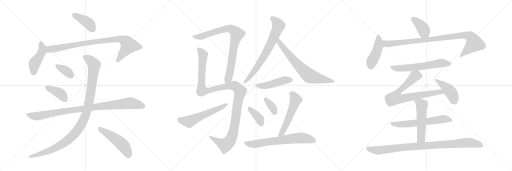
t = 0.00 s
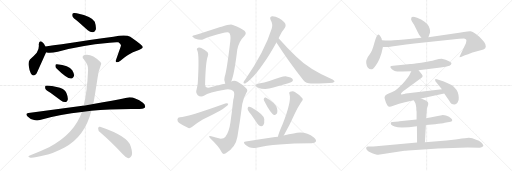
t = 4.13 s
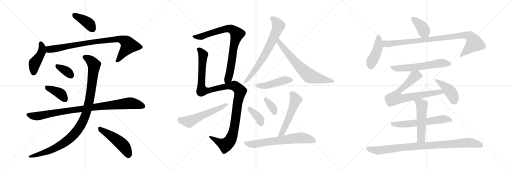
t = 8.26 s
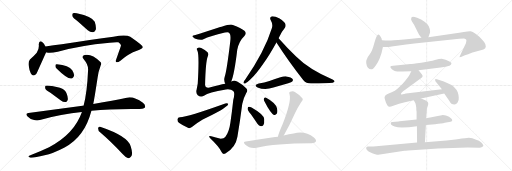
t = 12.39 s
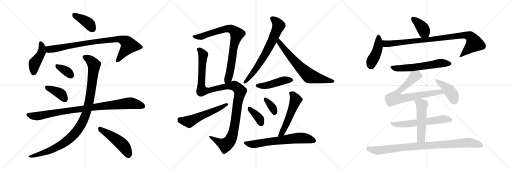
t = 16.52 s
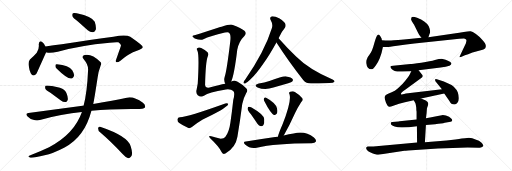
t = 20.65 s

The animated SVG that drew these frames (rendered in a browser with its animation timeline set to each time). Animation: 27 CSS @keyframes rules; one cycle of 20.65 s.

<svg version="1.1" viewBox="0 0 3072 1024" xmlns="http://www.w3.org/2000/svg">
  <g stroke="lightgray" stroke-dasharray="1,1" stroke-width="1" transform="scale(4, 4)">
    <line x1="0" y1="0" x2="256" y2="256"></line>
    <line x1="256" y1="0" x2="0" y2="256"></line>
    <line x1="128" y1="0" x2="128" y2="256"></line>
    <line x1="0" y1="128" x2="256" y2="128"></line>
    <line x1="256" y1="0" x2="512" y2="256"></line>
    <line x1="512" y1="0" x2="256" y2="256"></line>
    <line x1="384" y1="0" x2="384" y2="256"></line>
    <line x1="256" y1="128" x2="512" y2="128"></line>
    <line x1="512" y1="0" x2="768" y2="256"></line>
    <line x1="768" y1="0" x2="512" y2="256"></line>
    <line x1="640" y1="0" x2="640" y2="256"></line>
    <line x1="512" y1="128" x2="768" y2="128"></line>
  </g>
<g transform="scale(1, -1) translate(0, -850)">
   <style type="text/css">
    @keyframes keyframes0 {
      from {
       stroke: black;
       stroke-dashoffset: 399;
       stroke-width: 128;
       }
       56% {
       animation-timing-function: step-end;
       stroke: black;
       stroke-dashoffset: 0;
       stroke-width: 128;
       }
       to {
       stroke: black;
       stroke-width: 1024;
       }
       }
       #make-me-a-hanzi-animation-0 {
         animation: keyframes0 0.574707s both;
         animation-delay: 0.000000s;
         animation-timing-function: linear;
       }
    @keyframes keyframes1 {
      from {
       stroke: black;
       stroke-dashoffset: 447;
       stroke-width: 128;
       }
       59% {
       animation-timing-function: step-end;
       stroke: black;
       stroke-dashoffset: 0;
       stroke-width: 128;
       }
       to {
       stroke: black;
       stroke-width: 1024;
       }
       }
       #make-me-a-hanzi-animation-1 {
         animation: keyframes1 0.613770s both;
         animation-delay: 0.574707s;
         animation-timing-function: linear;
       }
    @keyframes keyframes2 {
      from {
       stroke: black;
       stroke-dashoffset: 887;
       stroke-width: 128;
       }
       74% {
       animation-timing-function: step-end;
       stroke: black;
       stroke-dashoffset: 0;
       stroke-width: 128;
       }
       to {
       stroke: black;
       stroke-width: 1024;
       }
       }
       #make-me-a-hanzi-animation-2 {
         animation: keyframes2 0.971842s both;
         animation-delay: 1.188477s;
         animation-timing-function: linear;
       }
    @keyframes keyframes3 {
      from {
       stroke: black;
       stroke-dashoffset: 354;
       stroke-width: 128;
       }
       54% {
       animation-timing-function: step-end;
       stroke: black;
       stroke-dashoffset: 0;
       stroke-width: 128;
       }
       to {
       stroke: black;
       stroke-width: 1024;
       }
       }
       #make-me-a-hanzi-animation-3 {
         animation: keyframes3 0.538086s both;
         animation-delay: 2.160319s;
         animation-timing-function: linear;
       }
    @keyframes keyframes4 {
      from {
       stroke: black;
       stroke-dashoffset: 396;
       stroke-width: 128;
       }
       56% {
       animation-timing-function: step-end;
       stroke: black;
       stroke-dashoffset: 0;
       stroke-width: 128;
       }
       to {
       stroke: black;
       stroke-width: 1024;
       }
       }
       #make-me-a-hanzi-animation-4 {
         animation: keyframes4 0.572266s both;
         animation-delay: 2.698405s;
         animation-timing-function: linear;
       }
    @keyframes keyframes5 {
      from {
       stroke: black;
       stroke-dashoffset: 956;
       stroke-width: 128;
       }
       76% {
       animation-timing-function: step-end;
       stroke: black;
       stroke-dashoffset: 0;
       stroke-width: 128;
       }
       to {
       stroke: black;
       stroke-width: 1024;
       }
       }
       #make-me-a-hanzi-animation-5 {
         animation: keyframes5 1.027995s both;
         animation-delay: 3.270671s;
         animation-timing-function: linear;
       }
    @keyframes keyframes6 {
      from {
       stroke: black;
       stroke-dashoffset: 1071;
       stroke-width: 128;
       }
       78% {
       animation-timing-function: step-end;
       stroke: black;
       stroke-dashoffset: 0;
       stroke-width: 128;
       }
       to {
       stroke: black;
       stroke-width: 1024;
       }
       }
       #make-me-a-hanzi-animation-6 {
         animation: keyframes6 1.121582s both;
         animation-delay: 4.298666s;
         animation-timing-function: linear;
       }
    @keyframes keyframes7 {
      from {
       stroke: black;
       stroke-dashoffset: 494;
       stroke-width: 128;
       }
       62% {
       animation-timing-function: step-end;
       stroke: black;
       stroke-dashoffset: 0;
       stroke-width: 128;
       }
       to {
       stroke: black;
       stroke-width: 1024;
       }
       }
       #make-me-a-hanzi-animation-7 {
         animation: keyframes7 0.652018s both;
         animation-delay: 5.420248s;
         animation-timing-function: linear;
       }
    @keyframes keyframes8 {
      from {
       stroke: black;
       stroke-dashoffset: 835;
       stroke-width: 128;
       }
       73% {
       animation-timing-function: step-end;
       stroke: black;
       stroke-dashoffset: 0;
       stroke-width: 128;
       }
       to {
       stroke: black;
       stroke-width: 1024;
       }
       }
       #make-me-a-hanzi-animation-8 {
         animation: keyframes8 0.929525s both;
         animation-delay: 6.072266s;
         animation-timing-function: linear;
       }
    @keyframes keyframes9 {
      from {
       stroke: black;
       stroke-dashoffset: 1204;
       stroke-width: 128;
       }
       80% {
       animation-timing-function: step-end;
       stroke: black;
       stroke-dashoffset: 0;
       stroke-width: 128;
       }
       to {
       stroke: black;
       stroke-width: 1024;
       }
       }
       #make-me-a-hanzi-animation-9 {
         animation: keyframes9 1.229818s both;
         animation-delay: 7.001791s;
         animation-timing-function: linear;
       }
    @keyframes keyframes10 {
      from {
       stroke: black;
       stroke-dashoffset: 565;
       stroke-width: 128;
       }
       65% {
       animation-timing-function: step-end;
       stroke: black;
       stroke-dashoffset: 0;
       stroke-width: 128;
       }
       to {
       stroke: black;
       stroke-width: 1024;
       }
       }
       #make-me-a-hanzi-animation-10 {
         animation: keyframes10 0.709798s both;
         animation-delay: 8.231609s;
         animation-timing-function: linear;
       }
    @keyframes keyframes11 {
      from {
       stroke: black;
       stroke-dashoffset: 710;
       stroke-width: 128;
       }
       70% {
       animation-timing-function: step-end;
       stroke: black;
       stroke-dashoffset: 0;
       stroke-width: 128;
       }
       to {
       stroke: black;
       stroke-width: 1024;
       }
       }
       #make-me-a-hanzi-animation-11 {
         animation: keyframes11 0.827799s both;
         animation-delay: 8.941407s;
         animation-timing-function: linear;
       }
    @keyframes keyframes12 {
      from {
       stroke: black;
       stroke-dashoffset: 692;
       stroke-width: 128;
       }
       69% {
       animation-timing-function: step-end;
       stroke: black;
       stroke-dashoffset: 0;
       stroke-width: 128;
       }
       to {
       stroke: black;
       stroke-width: 1024;
       }
       }
       #make-me-a-hanzi-animation-12 {
         animation: keyframes12 0.813151s both;
         animation-delay: 9.769206s;
         animation-timing-function: linear;
       }
    @keyframes keyframes13 {
      from {
       stroke: black;
       stroke-dashoffset: 459;
       stroke-width: 128;
       }
       60% {
       animation-timing-function: step-end;
       stroke: black;
       stroke-dashoffset: 0;
       stroke-width: 128;
       }
       to {
       stroke: black;
       stroke-width: 1024;
       }
       }
       #make-me-a-hanzi-animation-13 {
         animation: keyframes13 0.623535s both;
         animation-delay: 10.582357s;
         animation-timing-function: linear;
       }
    @keyframes keyframes14 {
      from {
       stroke: black;
       stroke-dashoffset: 376;
       stroke-width: 128;
       }
       55% {
       animation-timing-function: step-end;
       stroke: black;
       stroke-dashoffset: 0;
       stroke-width: 128;
       }
       to {
       stroke: black;
       stroke-width: 1024;
       }
       }
       #make-me-a-hanzi-animation-14 {
         animation: keyframes14 0.555990s both;
         animation-delay: 11.205892s;
         animation-timing-function: linear;
       }
    @keyframes keyframes15 {
      from {
       stroke: black;
       stroke-dashoffset: 351;
       stroke-width: 128;
       }
       53% {
       animation-timing-function: step-end;
       stroke: black;
       stroke-dashoffset: 0;
       stroke-width: 128;
       }
       to {
       stroke: black;
       stroke-width: 1024;
       }
       }
       #make-me-a-hanzi-animation-15 {
         animation: keyframes15 0.535645s both;
         animation-delay: 11.761882s;
         animation-timing-function: linear;
       }
    @keyframes keyframes16 {
      from {
       stroke: black;
       stroke-dashoffset: 551;
       stroke-width: 128;
       }
       64% {
       animation-timing-function: step-end;
       stroke: black;
       stroke-dashoffset: 0;
       stroke-width: 128;
       }
       to {
       stroke: black;
       stroke-width: 1024;
       }
       }
       #make-me-a-hanzi-animation-16 {
         animation: keyframes16 0.698405s both;
         animation-delay: 12.297527s;
         animation-timing-function: linear;
       }
    @keyframes keyframes17 {
      from {
       stroke: black;
       stroke-dashoffset: 672;
       stroke-width: 128;
       }
       69% {
       animation-timing-function: step-end;
       stroke: black;
       stroke-dashoffset: 0;
       stroke-width: 128;
       }
       to {
       stroke: black;
       stroke-width: 1024;
       }
       }
       #make-me-a-hanzi-animation-17 {
         animation: keyframes17 0.796875s both;
         animation-delay: 12.995932s;
         animation-timing-function: linear;
       }
    @keyframes keyframes18 {
      from {
       stroke: black;
       stroke-dashoffset: 392;
       stroke-width: 128;
       }
       56% {
       animation-timing-function: step-end;
       stroke: black;
       stroke-dashoffset: 0;
       stroke-width: 128;
       }
       to {
       stroke: black;
       stroke-width: 1024;
       }
       }
       #make-me-a-hanzi-animation-18 {
         animation: keyframes18 0.569010s both;
         animation-delay: 13.792807s;
         animation-timing-function: linear;
       }
    @keyframes keyframes19 {
      from {
       stroke: black;
       stroke-dashoffset: 444;
       stroke-width: 128;
       }
       59% {
       animation-timing-function: step-end;
       stroke: black;
       stroke-dashoffset: 0;
       stroke-width: 128;
       }
       to {
       stroke: black;
       stroke-width: 1024;
       }
       }
       #make-me-a-hanzi-animation-19 {
         animation: keyframes19 0.611328s both;
         animation-delay: 14.361817s;
         animation-timing-function: linear;
       }
    @keyframes keyframes20 {
      from {
       stroke: black;
       stroke-dashoffset: 952;
       stroke-width: 128;
       }
       76% {
       animation-timing-function: step-end;
       stroke: black;
       stroke-dashoffset: 0;
       stroke-width: 128;
       }
       to {
       stroke: black;
       stroke-width: 1024;
       }
       }
       #make-me-a-hanzi-animation-20 {
         animation: keyframes20 1.024740s both;
         animation-delay: 14.973145s;
         animation-timing-function: linear;
       }
    @keyframes keyframes21 {
      from {
       stroke: black;
       stroke-dashoffset: 610;
       stroke-width: 128;
       }
       67% {
       animation-timing-function: step-end;
       stroke: black;
       stroke-dashoffset: 0;
       stroke-width: 128;
       }
       to {
       stroke: black;
       stroke-width: 1024;
       }
       }
       #make-me-a-hanzi-animation-21 {
         animation: keyframes21 0.746419s both;
         animation-delay: 15.997885s;
         animation-timing-function: linear;
       }
    @keyframes keyframes22 {
      from {
       stroke: black;
       stroke-dashoffset: 755;
       stroke-width: 128;
       }
       71% {
       animation-timing-function: step-end;
       stroke: black;
       stroke-dashoffset: 0;
       stroke-width: 128;
       }
       to {
       stroke: black;
       stroke-width: 1024;
       }
       }
       #make-me-a-hanzi-animation-22 {
         animation: keyframes22 0.864421s both;
         animation-delay: 16.744304s;
         animation-timing-function: linear;
       }
    @keyframes keyframes23 {
      from {
       stroke: black;
       stroke-dashoffset: 426;
       stroke-width: 128;
       }
       58% {
       animation-timing-function: step-end;
       stroke: black;
       stroke-dashoffset: 0;
       stroke-width: 128;
       }
       to {
       stroke: black;
       stroke-width: 1024;
       }
       }
       #make-me-a-hanzi-animation-23 {
         animation: keyframes23 0.596680s both;
         animation-delay: 17.608725s;
         animation-timing-function: linear;
       }
    @keyframes keyframes24 {
      from {
       stroke: black;
       stroke-dashoffset: 610;
       stroke-width: 128;
       }
       67% {
       animation-timing-function: step-end;
       stroke: black;
       stroke-dashoffset: 0;
       stroke-width: 128;
       }
       to {
       stroke: black;
       stroke-width: 1024;
       }
       }
       #make-me-a-hanzi-animation-24 {
         animation: keyframes24 0.746419s both;
         animation-delay: 18.205405s;
         animation-timing-function: linear;
       }
    @keyframes keyframes25 {
      from {
       stroke: black;
       stroke-dashoffset: 528;
       stroke-width: 128;
       }
       63% {
       animation-timing-function: step-end;
       stroke: black;
       stroke-dashoffset: 0;
       stroke-width: 128;
       }
       to {
       stroke: black;
       stroke-width: 1024;
       }
       }
       #make-me-a-hanzi-animation-25 {
         animation: keyframes25 0.679688s both;
         animation-delay: 18.951824s;
         animation-timing-function: linear;
       }
    @keyframes keyframes26 {
      from {
       stroke: black;
       stroke-dashoffset: 946;
       stroke-width: 128;
       }
       75% {
       animation-timing-function: step-end;
       stroke: black;
       stroke-dashoffset: 0;
       stroke-width: 128;
       }
       to {
       stroke: black;
       stroke-width: 1024;
       }
       }
       #make-me-a-hanzi-animation-26 {
         animation: keyframes26 1.019857s both;
         animation-delay: 19.631512s;
         animation-timing-function: linear;
       }
</style>
<path d="M 467.5 722.0 L 526.5 670.0 Q 541.5 657.0 558.5 658.0 Q 568.5 659.0 574.5 673.0 Q 578.5 689.0 568.5 720.0 Q 556.5 751.0 460.5 772.0 Q 444.5 775.0 437.5 772.0 Q 431.5 768.0 434.5 754.0 Q 438.5 744.0 467.5 722.0 Z" fill="lightgray"></path> 
<path d="M 272.5 572.0 Q 263.5 590.0 254.5 597.0 Q 235.5 613.0 232.5 586.0 Q 236.5 559.0 220.5 534.0 Q 204.5 515.0 179.5 494.0 Q 169.5 482.0 171.5 461.0 Q 175.5 430.0 184.5 412.0 Q 199.5 384.0 220.5 412.0 Q 223.5 418.0 275.5 534.0 Q 276.5 535.0 277.5 538.0 C 283.5 551.0 283.5 551.0 272.5 572.0 Z" fill="lightgray"></path> 
<path d="M 277.5 538.0 Q 295.5 529.0 346.5 541.0 Q 476.5 578.0 658.5 595.0 Q 695.5 599.0 710.5 597.0 Q 728.5 584.0 725.5 576.0 Q 725.5 573.0 697.5 496.0 Q 691.5 481.0 698.5 478.0 Q 705.5 474.0 722.5 487.0 Q 774.5 530.0 821.5 546.0 Q 858.5 561.0 856.5 569.0 Q 855.5 579.0 781.5 630.0 Q 756.5 646.0 680.5 631.0 Q 551.5 615.0 370.5 585.0 Q 321.5 578.0 272.5 572.0 C 242.5 568.0 248.5 544.0 277.5 538.0 Z" fill="lightgray"></path> 
<path d="M 339.5 440.0 Q 400.5 379.0 427.5 380.0 Q 440.5 380.0 444.5 399.0 Q 444.5 412.0 433.5 430.0 Q 412.5 460.0 341.5 466.0 Q 331.5 467.0 332.5 456.0 Q 331.5 447.0 339.5 440.0 Z" fill="lightgray"></path> 
<path d="M 302.5 294.0 L 365.5 248.0 Q 378.5 238.0 393.5 239.0 Q 403.5 240.0 406.5 253.0 Q 409.5 266.0 398.5 293.0 Q 391.5 312.0 359.5 324.0 Q 283.5 342.0 273.5 336.0 Q 269.5 332.0 271.5 320.0 Q 275.5 310.0 302.5 294.0 Z" fill="lightgray"></path> 
<path d="M 548.5 186.0 Q 650.5 196.0 789.5 197.0 Q 861.5 194.0 869.5 206.0 Q 875.5 219.0 857.5 234.0 Q 800.5 276.0 760.5 265.0 Q 681.5 249.0 559.5 227.0 L 501.5 217.0 Q 498.5 218.0 495.5 217.0 L 170.5 173.0 Q 148.5 170.0 165.5 152.0 Q 180.5 137.0 199.5 132.0 Q 221.5 126.0 239.5 131.0 Q 368.5 168.0 491.5 179.0 L 548.5 186.0 Z" fill="lightgray"></path> 
<path d="M 491.5 179.0 Q 445.5 47.0 294.5 -32.0 Q 249.5 -53.0 189.5 -78.0 Q 176.5 -82.0 172.5 -85.0 Q 166.5 -91.0 182.5 -95.0 Q 200.5 -98.0 267.5 -81.0 Q 316.5 -71.0 387.5 -34.0 Q 508.5 30.0 548.5 186.0 L 559.5 227.0 Q 568.5 272.0 585.5 385.0 Q 589.5 419.0 604.5 459.0 Q 611.5 471.0 602.5 479.0 Q 550.5 531.0 507.5 521.0 Q 486.5 514.0 502.5 495.0 Q 530.5 462.0 528.5 431.0 Q 522.5 293.0 501.5 217.0 L 491.5 179.0 Z" fill="lightgray"></path> 
<path d="M 600.5 57.0 Q 661.5 5.0 735.5 -73.0 Q 753.5 -94.0 769.5 -98.0 Q 778.5 -99.0 786.5 -88.0 Q 799.5 -75.0 784.5 -28.0 Q 769.5 33.0 600.5 90.0 Q 590.5 94.0 588.5 82.0 Q 588.5 67.0 600.5 57.0 Z" fill="lightgray"></path> 
<path d="M 1387.5 362.5 Q 1405.5 402.5 1423.5 552.5 Q 1433.5 604.5 1466.5 635.5 Q 1482.5 651.5 1466.5 666.5 Q 1447.5 681.5 1397.5 701.5 Q 1382.5 708.5 1329.5 690.5 Q 1322.5 690.5 1238.5 661.5 Q 1198.5 648.5 1172.5 641.5 Q 1156.5 640.5 1154.5 634.5 Q 1151.5 630.5 1168.5 620.5 Q 1202.5 607.5 1220.5 615.5 Q 1259.5 633.5 1349.5 655.5 Q 1365.5 659.5 1371.5 656.5 Q 1387.5 649.5 1381.5 601.5 Q 1360.5 423.5 1347.5 387.5 Q 1341.5 369.5 1351.5 348.5 C 1360.5 319.5 1377.5 334.5 1387.5 362.5 Z" fill="lightgray"></path> 
<path d="M 1351.5 348.5 Q 1317.5 342.5 1257.5 325.5 Q 1232.5 321.5 1230.5 340.5 Q 1233.5 481.5 1246.5 512.5 Q 1252.5 527.5 1245.5 537.5 Q 1230.5 553.5 1207.5 563.5 Q 1191.5 569.5 1183.5 561.5 Q 1177.5 557.5 1184.5 546.5 Q 1196.5 521.5 1186.5 349.5 Q 1183.5 331.5 1179.5 313.5 Q 1172.5 294.5 1186.5 279.5 Q 1204.5 264.5 1226.5 277.5 Q 1247.5 298.5 1355.5 314.5 Q 1386.5 317.5 1399.5 305.5 Q 1411.5 295.5 1399.5 251.5 Q 1392.5 185.5 1382.5 116.5 Q 1375.5 62.5 1351.5 28.5 Q 1344.5 18.5 1324.5 18.5 Q 1294.5 27.5 1267.5 33.5 Q 1254.5 37.5 1254.5 31.5 Q 1254.5 27.5 1262.5 19.5 Q 1311.5 -26.5 1328.5 -59.5 Q 1335.5 -78.5 1352.5 -69.5 Q 1413.5 -36.5 1424.5 30.5 Q 1440.5 124.5 1453.5 226.5 Q 1460.5 263.5 1477.5 293.5 Q 1489.5 308.5 1478.5 320.5 Q 1462.5 339.5 1425.5 360.5 Q 1407.5 370.5 1387.5 362.5 L 1351.5 348.5 Z" fill="lightgray"></path> 
<path d="M 1079.5 147.5 Q 1066.5 146.5 1064.5 135.5 Q 1063.5 122.5 1073.5 114.5 Q 1095.5 98.5 1130.5 82.5 Q 1140.5 79.5 1151.5 88.5 Q 1182.5 113.5 1216.5 133.5 Q 1270.5 160.5 1322.5 188.5 Q 1341.5 198.5 1356.5 211.5 Q 1369.5 218.5 1369.5 228.5 Q 1363.5 234.5 1351.5 230.5 Q 1126.5 149.5 1079.5 147.5 Z" fill="lightgray"></path> 
<path d="M 1671.5 621.5 Q 1690.5 663.5 1709.5 684.5 Q 1716.5 694.5 1712.5 707.5 Q 1706.5 720.5 1677.5 739.5 Q 1650.5 754.5 1632.5 753.5 Q 1614.5 749.5 1624.5 729.5 Q 1639.5 704.5 1630.5 680.5 Q 1588.5 544.5 1471.5 374.5 Q 1462.5 364.5 1461.5 357.5 Q 1458.5 347.5 1471.5 350.5 Q 1481.5 353.5 1504.5 376.5 Q 1540.5 410.5 1581.5 471.5 Q 1618.5 523.5 1658.5 596.5 L 1671.5 621.5 Z" fill="lightgray"></path> 
<path d="M 1658.5 596.5 Q 1728.5 487.5 1820.5 369.5 Q 1836.5 350.5 1866.5 350.5 Q 1965.5 350.5 1996.5 354.5 Q 2006.5 357.5 2007.5 361.5 Q 2008.5 365.5 1995.5 373.5 Q 1854.5 433.5 1776.5 511.5 Q 1725.5 560.5 1671.5 621.5 C 1651.5 643.5 1642.5 621.5 1658.5 596.5 Z" fill="lightgray"></path> 
<path d="M 1552.5 349.5 Q 1518.5 339.5 1545.5 326.5 Q 1587.5 308.5 1640.5 325.5 Q 1683.5 338.5 1729.5 351.5 Q 1750.5 358.5 1753.5 361.5 Q 1760.5 368.5 1755.5 377.5 Q 1748.5 387.5 1718.5 392.5 Q 1697.5 395.5 1616.5 364.5 Q 1586.5 355.5 1552.5 349.5 Z" fill="lightgray"></path> 
<path d="M 1504.5 166.5 Q 1523.5 139.5 1544.5 108.5 Q 1553.5 95.5 1565.5 93.5 Q 1574.5 92.5 1580.5 101.5 Q 1587.5 111.5 1585.5 137.5 Q 1582.5 164.5 1509.5 206.5 Q 1497.5 212.5 1491.5 210.5 Q 1487.5 209.5 1485.5 198.5 Q 1486.5 188.5 1504.5 166.5 Z" fill="lightgray"></path> 
<path d="M 1585.5 244.5 Q 1624.5 168.5 1643.5 161.5 Q 1653.5 157.5 1662.5 171.5 Q 1666.5 181.5 1662.5 199.5 Q 1655.5 232.5 1594.5 265.5 Q 1587.5 268.5 1583.5 259.5 Q 1580.5 252.5 1585.5 244.5 Z" fill="lightgray"></path> 
<path d="M 1702.5 37.5 Q 1735.5 94.5 1770.5 172.5 Q 1783.5 202.5 1807.5 239.5 Q 1822.5 252.5 1812.5 262.5 Q 1802.5 278.5 1771.5 297.5 Q 1758.5 307.5 1740.5 300.5 Q 1730.5 296.5 1737.5 284.5 Q 1749.5 242.5 1695.5 105.5 Q 1670.5 48.5 1667.5 30.5 C 1660.5 1.5 1687.5 11.5 1702.5 37.5 Z" fill="lightgray"></path> 
<path d="M 1667.5 30.5 Q 1658.5 30.5 1650.5 28.5 Q 1571.5 16.5 1475.5 2.5 Q 1454.5 1.5 1470.5 -16.5 Q 1501.5 -44.5 1540.5 -35.5 Q 1649.5 -8.5 1870.5 -8.5 Q 1889.5 -7.5 1894.5 0.5 Q 1900.5 12.5 1883.5 26.5 Q 1828.5 68.5 1761.5 49.5 Q 1734.5 45.5 1702.5 37.5 L 1667.5 30.5 Z" fill="lightgray"></path> 
<path d="M 2570.5 628.0 L 2576.5 645.0 Q 2586.5 663.0 2572.5 694.0 Q 2567.5 706.0 2545.5 722.0 Q 2529.5 736.0 2502.5 745.0 Q 2475.5 754.0 2469.5 748.0 Q 2467.5 742.0 2466.5 735.0 Q 2466.5 728.0 2484.5 702.0 L 2507.5 656.0 Q 2511.5 645.0 2528.5 624.0 C 2547.5 601.0 2560.5 600.0 2570.5 628.0 Z" fill="lightgray"></path> 
<path d="M 2291.5 609.0 L 2289.5 620.0 Q 2277.5 644.0 2270.5 644.0 Q 2260.5 644.0 2246.5 595.0 Q 2233.5 545.0 2218.5 525.0 Q 2204.5 505.0 2203.5 502.0 Q 2202.5 498.0 2199.5 493.0 Q 2196.5 488.0 2197.5 472.0 Q 2199.5 455.0 2207.5 445.0 Q 2222.5 429.0 2238.5 439.0 Q 2244.5 443.0 2256.5 461.0 Q 2268.5 478.0 2278.5 502.0 Q 2289.5 526.0 2297.5 569.0 L 2291.5 609.0 Z" fill="lightgray"></path> 
<path d="M 2528.5 624.0 L 2469.5 618.0 Q 2368.5 609.0 2346.5 608.0 Q 2324.5 607.0 2291.5 609.0 C 2261.5 610.0 2267.5 569.0 2297.5 569.0 L 2322.5 569.0 Q 2325.5 568.0 2382.5 577.0 Q 2439.5 586.0 2486.5 590.0 L 2755.5 618.0 Q 2783.5 620.0 2789.5 619.0 Q 2795.5 618.0 2797.5 612.0 Q 2800.5 610.0 2795.5 592.0 L 2763.5 524.0 Q 2756.5 510.0 2757.5 508.0 Q 2759.5 506.0 2769.5 510.0 L 2789.5 519.0 Q 2832.5 536.0 2840.5 538.0 L 2895.5 552.0 Q 2903.5 554.0 2911.5 562.0 Q 2923.5 582.0 2894.5 611.0 Q 2876.5 632.0 2855.5 647.0 Q 2834.5 662.0 2823.5 664.0 Q 2812.5 665.0 2782.5 659.0 Q 2752.5 653.0 2734.5 651.0 L 2570.5 628.0 L 2528.5 624.0 Z" fill="lightgray"></path> 
<path d="M 2511.5 430.0 L 2643.5 446.0 Q 2677.5 451.0 2696.5 457.0 Q 2707.5 464.0 2708.5 469.0 Q 2710.5 473.0 2699.5 480.0 Q 2688.5 487.0 2673.5 492.0 L 2650.5 498.0 Q 2635.5 498.0 2609.5 491.0 Q 2584.5 483.0 2527.5 475.0 Q 2471.5 467.0 2462.5 467.0 L 2358.5 457.0 Q 2344.5 455.0 2342.5 452.0 Q 2340.5 447.0 2348.5 439.0 Q 2366.5 418.0 2413.5 422.0 L 2467.5 424.0 L 2511.5 430.0 Z" fill="lightgray"></path> 
<path d="M 2526.5 260.0 L 2665.5 290.0 C 2694.5 296.0 2681.5 320.0 2651.5 316.0 L 2435.5 290.0 L 2424.5 287.0 Q 2409.5 283.0 2406.5 286.0 Q 2400.5 293.0 2435.5 316.0 L 2529.5 384.0 Q 2541.5 394.0 2530.5 405.0 L 2511.5 430.0 C 2493.5 454.0 2480.5 451.0 2467.5 424.0 L 2457.5 403.0 Q 2451.5 391.0 2431.5 366.0 Q 2411.5 341.0 2397.5 330.0 Q 2373.5 308.0 2362.5 303.0 Q 2351.5 297.0 2335.5 291.0 Q 2320.5 285.0 2313.5 279.0 Q 2308.5 272.0 2307.5 267.0 Q 2306.5 261.0 2315.5 236.0 Q 2325.5 211.0 2336.5 210.0 Q 2341.5 209.0 2359.5 216.0 Q 2377.5 223.0 2394.5 228.0 L 2429.5 238.0 L 2482.5 249.0 L 2526.5 260.0 Z" fill="lightgray"></path> 
<path d="M 2665.5 290.0 L 2696.5 245.0 Q 2705.5 224.0 2726.5 224.0 Q 2737.5 225.0 2745.5 236.0 Q 2754.5 247.0 2752.5 266.0 Q 2751.5 284.0 2746.5 298.0 Q 2742.5 311.0 2722.5 331.0 Q 2702.5 350.0 2630.5 373.0 Q 2613.5 379.0 2611.5 375.0 Q 2609.5 370.0 2612.5 364.0 L 2651.5 316.0 L 2665.5 290.0 Z" fill="lightgray"></path> 
<path d="M 2555.5 101.0 L 2610.5 106.0 Q 2652.5 108.0 2668.5 114.0 L 2703.5 121.0 Q 2713.5 122.0 2713.5 129.0 Q 2713.5 136.0 2705.5 142.0 L 2694.5 151.0 Q 2671.5 162.0 2650.5 160.0 Q 2647.5 160.0 2626.5 155.0 L 2588.5 147.0 L 2555.5 142.0 L 2499.5 134.0 L 2397.5 123.0 Q 2397.5 122.0 2372.5 121.0 Q 2347.5 120.0 2345.5 116.0 Q 2343.5 110.0 2346.5 104.0 Q 2350.5 98.0 2367.5 92.0 Q 2384.5 86.0 2411.5 86.0 L 2453.5 88.0 L 2501.5 94.0 L 2555.5 101.0 Z" fill="lightgray"></path> 
<path d="M 2549.5 -2.0 L 2555.5 101.0 L 2555.5 142.0 L 2559.5 171.0 L 2561.5 199.0 Q 2561.5 202.0 2567.5 218.0 Q 2575.5 238.0 2554.5 248.0 L 2526.5 260.0 C 2498.5 272.0 2467.5 275.0 2482.5 249.0 L 2492.5 232.0 Q 2494.5 227.0 2497.5 206.0 Q 2497.5 188.0 2499.5 180.0 L 2499.5 134.0 L 2501.5 94.0 L 2502.5 -4.0 C 2502.5 -34.0 2547.5 -32.0 2549.5 -2.0 Z" fill="lightgray"></path> 
<path d="M 2269.5 -78.0 L 2426.5 -54.0 Q 2432.5 -53.0 2448.5 -52.0 L 2627.5 -40.0 L 2805.5 -34.0 Q 2862.5 -34.0 2873.5 -35.0 Q 2884.5 -36.0 2892.5 -31.0 Q 2900.5 -27.0 2900.5 -24.0 Q 2900.5 -22.0 2894.5 -11.0 Q 2891.5 -6.0 2873.5 6.0 Q 2852.5 15.0 2833.5 21.0 Q 2815.5 27.0 2789.5 21.0 Q 2779.5 21.0 2732.5 14.0 L 2679.5 8.0 L 2549.5 -2.0 L 2502.5 -4.0 L 2240.5 -28.0 L 2205.5 -28.0 Q 2197.5 -32.0 2196.5 -36.0 Q 2196.5 -40.0 2200.5 -47.0 Q 2208.5 -56.0 2220.5 -62.0 Q 2257.5 -78.0 2269.5 -78.0 Z" fill="lightgray"></path> 
      <clipPath id="make-me-a-hanzi-clip-0">
      <path d="M 467.5 722.0 L 526.5 670.0 Q 541.5 657.0 558.5 658.0 Q 568.5 659.0 574.5 673.0 Q 578.5 689.0 568.5 720.0 Q 556.5 751.0 460.5 772.0 Q 444.5 775.0 437.5 772.0 Q 431.5 768.0 434.5 754.0 Q 438.5 744.0 467.5 722.0 Z" fill="lightgray"></path>
      </clipPath>
      <path clip-path="url(#make-me-a-hanzi-clip-0)" d="M 443.5 764.0 L 532.5 711.0 L 554.5 678.0 " fill="none" id="make-me-a-hanzi-animation-0" stroke-dasharray="271 542" stroke-linecap="round"></path>

      <clipPath id="make-me-a-hanzi-clip-1">
      <path d="M 272.5 572.0 Q 263.5 590.0 254.5 597.0 Q 235.5 613.0 232.5 586.0 Q 236.5 559.0 220.5 534.0 Q 204.5 515.0 179.5 494.0 Q 169.5 482.0 171.5 461.0 Q 175.5 430.0 184.5 412.0 Q 199.5 384.0 220.5 412.0 Q 223.5 418.0 275.5 534.0 Q 276.5 535.0 277.5 538.0 C 283.5 551.0 283.5 551.0 272.5 572.0 Z" fill="lightgray"></path>
      </clipPath>
      <path clip-path="url(#make-me-a-hanzi-clip-1)" d="M 243.5 591.0 L 252.5 571.0 L 251.5 542.0 L 236.5 509.0 L 206.5 468.0 L 201.5 415.0 " fill="none" id="make-me-a-hanzi-animation-1" stroke-dasharray="319 638" stroke-linecap="round"></path>

      <clipPath id="make-me-a-hanzi-clip-2">
      <path d="M 277.5 538.0 Q 295.5 529.0 346.5 541.0 Q 476.5 578.0 658.5 595.0 Q 695.5 599.0 710.5 597.0 Q 728.5 584.0 725.5 576.0 Q 725.5 573.0 697.5 496.0 Q 691.5 481.0 698.5 478.0 Q 705.5 474.0 722.5 487.0 Q 774.5 530.0 821.5 546.0 Q 858.5 561.0 856.5 569.0 Q 855.5 579.0 781.5 630.0 Q 756.5 646.0 680.5 631.0 Q 551.5 615.0 370.5 585.0 Q 321.5 578.0 272.5 572.0 C 242.5 568.0 248.5 544.0 277.5 538.0 Z" fill="lightgray"></path>
      </clipPath>
      <path clip-path="url(#make-me-a-hanzi-clip-2)" d="M 280.5 567.0 L 303.5 554.0 L 484.5 589.0 L 712.5 618.0 L 752.5 603.0 L 767.5 589.0 L 771.5 574.0 L 703.5 485.0 " fill="none" id="make-me-a-hanzi-animation-2" stroke-dasharray="759 1518" stroke-linecap="round"></path>

      <clipPath id="make-me-a-hanzi-clip-3">
      <path d="M 339.5 440.0 Q 400.5 379.0 427.5 380.0 Q 440.5 380.0 444.5 399.0 Q 444.5 412.0 433.5 430.0 Q 412.5 460.0 341.5 466.0 Q 331.5 467.0 332.5 456.0 Q 331.5 447.0 339.5 440.0 Z" fill="lightgray"></path>
      </clipPath>
      <path clip-path="url(#make-me-a-hanzi-clip-3)" d="M 345.5 454.0 L 390.5 430.0 L 425.5 399.0 " fill="none" id="make-me-a-hanzi-animation-3" stroke-dasharray="226 452" stroke-linecap="round"></path>

      <clipPath id="make-me-a-hanzi-clip-4">
      <path d="M 302.5 294.0 L 365.5 248.0 Q 378.5 238.0 393.5 239.0 Q 403.5 240.0 406.5 253.0 Q 409.5 266.0 398.5 293.0 Q 391.5 312.0 359.5 324.0 Q 283.5 342.0 273.5 336.0 Q 269.5 332.0 271.5 320.0 Q 275.5 310.0 302.5 294.0 Z" fill="lightgray"></path>
      </clipPath>
      <path clip-path="url(#make-me-a-hanzi-clip-4)" d="M 277.5 331.0 L 354.5 294.0 L 391.5 254.0 " fill="none" id="make-me-a-hanzi-animation-4" stroke-dasharray="268 536" stroke-linecap="round"></path>

      <clipPath id="make-me-a-hanzi-clip-5">
      <path d="M 548.5 186.0 Q 650.5 196.0 789.5 197.0 Q 861.5 194.0 869.5 206.0 Q 875.5 219.0 857.5 234.0 Q 800.5 276.0 760.5 265.0 Q 681.5 249.0 559.5 227.0 L 501.5 217.0 Q 498.5 218.0 495.5 217.0 L 170.5 173.0 Q 148.5 170.0 165.5 152.0 Q 180.5 137.0 199.5 132.0 Q 221.5 126.0 239.5 131.0 Q 368.5 168.0 491.5 179.0 L 548.5 186.0 Z" fill="lightgray"></path>
      </clipPath>
      <path clip-path="url(#make-me-a-hanzi-clip-5)" d="M 168.5 162.0 L 221.5 154.0 L 428.5 191.0 L 772.5 232.0 L 860.5 213.0 " fill="none" id="make-me-a-hanzi-animation-5" stroke-dasharray="828 1656" stroke-linecap="round"></path>

      <clipPath id="make-me-a-hanzi-clip-6">
      <path d="M 491.5 179.0 Q 445.5 47.0 294.5 -32.0 Q 249.5 -53.0 189.5 -78.0 Q 176.5 -82.0 172.5 -85.0 Q 166.5 -91.0 182.5 -95.0 Q 200.5 -98.0 267.5 -81.0 Q 316.5 -71.0 387.5 -34.0 Q 508.5 30.0 548.5 186.0 L 559.5 227.0 Q 568.5 272.0 585.5 385.0 Q 589.5 419.0 604.5 459.0 Q 611.5 471.0 602.5 479.0 Q 550.5 531.0 507.5 521.0 Q 486.5 514.0 502.5 495.0 Q 530.5 462.0 528.5 431.0 Q 522.5 293.0 501.5 217.0 L 491.5 179.0 Z" fill="lightgray"></path>
      </clipPath>
      <path clip-path="url(#make-me-a-hanzi-clip-6)" d="M 509.5 507.0 L 550.5 481.0 L 559.5 470.0 L 563.5 446.0 L 534.5 236.0 L 511.5 153.0 L 492.5 112.0 L 434.5 34.0 L 368.5 -17.0 L 253.5 -70.0 L 178.5 -89.0 " fill="none" id="make-me-a-hanzi-animation-6" stroke-dasharray="943 1886" stroke-linecap="round"></path>

      <clipPath id="make-me-a-hanzi-clip-7">
      <path d="M 600.5 57.0 Q 661.5 5.0 735.5 -73.0 Q 753.5 -94.0 769.5 -98.0 Q 778.5 -99.0 786.5 -88.0 Q 799.5 -75.0 784.5 -28.0 Q 769.5 33.0 600.5 90.0 Q 590.5 94.0 588.5 82.0 Q 588.5 67.0 600.5 57.0 Z" fill="lightgray"></path>
      </clipPath>
      <path clip-path="url(#make-me-a-hanzi-clip-7)" d="M 600.5 77.0 L 726.5 -10.0 L 749.5 -35.0 L 770.5 -81.0 " fill="none" id="make-me-a-hanzi-animation-7" stroke-dasharray="366 732" stroke-linecap="round"></path>

      <clipPath id="make-me-a-hanzi-clip-8">
      <path d="M 1387.5 362.5 Q 1405.5 402.5 1423.5 552.5 Q 1433.5 604.5 1466.5 635.5 Q 1482.5 651.5 1466.5 666.5 Q 1447.5 681.5 1397.5 701.5 Q 1382.5 708.5 1329.5 690.5 Q 1322.5 690.5 1238.5 661.5 Q 1198.5 648.5 1172.5 641.5 Q 1156.5 640.5 1154.5 634.5 Q 1151.5 630.5 1168.5 620.5 Q 1202.5 607.5 1220.5 615.5 Q 1259.5 633.5 1349.5 655.5 Q 1365.5 659.5 1371.5 656.5 Q 1387.5 649.5 1381.5 601.5 Q 1360.5 423.5 1347.5 387.5 Q 1341.5 369.5 1351.5 348.5 C 1360.5 319.5 1377.5 334.5 1387.5 362.5 Z" fill="lightgray"></path>
      </clipPath>
      <path clip-path="url(#make-me-a-hanzi-clip-8)" d="M 1160.5 633.5 L 1210.5 632.5 L 1256.5 651.5 L 1362.5 679.5 L 1396.5 672.5 L 1421.5 646.5 L 1399.5 562.5 L 1377.5 408.5 L 1369.5 380.5 L 1354.5 357.5 " fill="none" id="make-me-a-hanzi-animation-8" stroke-dasharray="707 1414" stroke-linecap="round"></path>

      <clipPath id="make-me-a-hanzi-clip-9">
      <path d="M 1351.5 348.5 Q 1317.5 342.5 1257.5 325.5 Q 1232.5 321.5 1230.5 340.5 Q 1233.5 481.5 1246.5 512.5 Q 1252.5 527.5 1245.5 537.5 Q 1230.5 553.5 1207.5 563.5 Q 1191.5 569.5 1183.5 561.5 Q 1177.5 557.5 1184.5 546.5 Q 1196.5 521.5 1186.5 349.5 Q 1183.5 331.5 1179.5 313.5 Q 1172.5 294.5 1186.5 279.5 Q 1204.5 264.5 1226.5 277.5 Q 1247.5 298.5 1355.5 314.5 Q 1386.5 317.5 1399.5 305.5 Q 1411.5 295.5 1399.5 251.5 Q 1392.5 185.5 1382.5 116.5 Q 1375.5 62.5 1351.5 28.5 Q 1344.5 18.5 1324.5 18.5 Q 1294.5 27.5 1267.5 33.5 Q 1254.5 37.5 1254.5 31.5 Q 1254.5 27.5 1262.5 19.5 Q 1311.5 -26.5 1328.5 -59.5 Q 1335.5 -78.5 1352.5 -69.5 Q 1413.5 -36.5 1424.5 30.5 Q 1440.5 124.5 1453.5 226.5 Q 1460.5 263.5 1477.5 293.5 Q 1489.5 308.5 1478.5 320.5 Q 1462.5 339.5 1425.5 360.5 Q 1407.5 370.5 1387.5 362.5 L 1351.5 348.5 Z" fill="lightgray"></path>
      </clipPath>
      <path clip-path="url(#make-me-a-hanzi-clip-9)" d="M 1192.5 554.5 L 1214.5 531.5 L 1218.5 518.5 L 1207.5 361.5 L 1211.5 307.5 L 1250.5 308.5 L 1327.5 327.5 L 1400.5 337.5 L 1417.5 330.5 L 1441.5 304.5 L 1424.5 226.5 L 1408.5 100.5 L 1395.5 42.5 L 1380.5 7.5 L 1352.5 -19.5 L 1261.5 27.5 " fill="none" id="make-me-a-hanzi-animation-9" stroke-dasharray="1076 2152" stroke-linecap="round"></path>

      <clipPath id="make-me-a-hanzi-clip-10">
      <path d="M 1079.5 147.5 Q 1066.5 146.5 1064.5 135.5 Q 1063.5 122.5 1073.5 114.5 Q 1095.5 98.5 1130.5 82.5 Q 1140.5 79.5 1151.5 88.5 Q 1182.5 113.5 1216.5 133.5 Q 1270.5 160.5 1322.5 188.5 Q 1341.5 198.5 1356.5 211.5 Q 1369.5 218.5 1369.5 228.5 Q 1363.5 234.5 1351.5 230.5 Q 1126.5 149.5 1079.5 147.5 Z" fill="lightgray"></path>
      </clipPath>
      <path clip-path="url(#make-me-a-hanzi-clip-10)" d="M 1078.5 133.5 L 1133.5 121.5 L 1363.5 225.5 " fill="none" id="make-me-a-hanzi-animation-10" stroke-dasharray="437 874" stroke-linecap="round"></path>

      <clipPath id="make-me-a-hanzi-clip-11">
      <path d="M 1671.5 621.5 Q 1690.5 663.5 1709.5 684.5 Q 1716.5 694.5 1712.5 707.5 Q 1706.5 720.5 1677.5 739.5 Q 1650.5 754.5 1632.5 753.5 Q 1614.5 749.5 1624.5 729.5 Q 1639.5 704.5 1630.5 680.5 Q 1588.5 544.5 1471.5 374.5 Q 1462.5 364.5 1461.5 357.5 Q 1458.5 347.5 1471.5 350.5 Q 1481.5 353.5 1504.5 376.5 Q 1540.5 410.5 1581.5 471.5 Q 1618.5 523.5 1658.5 596.5 L 1671.5 621.5 Z" fill="lightgray"></path>
      </clipPath>
      <path clip-path="url(#make-me-a-hanzi-clip-11)" d="M 1634.5 739.5 L 1659.5 717.5 L 1671.5 697.5 L 1656.5 658.5 L 1582.5 510.5 L 1524.5 422.5 L 1469.5 358.5 " fill="none" id="make-me-a-hanzi-animation-11" stroke-dasharray="582 1164" stroke-linecap="round"></path>

      <clipPath id="make-me-a-hanzi-clip-12">
      <path d="M 1658.5 596.5 Q 1728.5 487.5 1820.5 369.5 Q 1836.5 350.5 1866.5 350.5 Q 1965.5 350.5 1996.5 354.5 Q 2006.5 357.5 2007.5 361.5 Q 2008.5 365.5 1995.5 373.5 Q 1854.5 433.5 1776.5 511.5 Q 1725.5 560.5 1671.5 621.5 C 1651.5 643.5 1642.5 621.5 1658.5 596.5 Z" fill="lightgray"></path>
      </clipPath>
      <path clip-path="url(#make-me-a-hanzi-clip-12)" d="M 1673.5 612.5 L 1673.5 597.5 L 1748.5 504.5 L 1854.5 396.5 L 2000.5 360.5 " fill="none" id="make-me-a-hanzi-animation-12" stroke-dasharray="564 1128" stroke-linecap="round"></path>

      <clipPath id="make-me-a-hanzi-clip-13">
      <path d="M 1552.5 349.5 Q 1518.5 339.5 1545.5 326.5 Q 1587.5 308.5 1640.5 325.5 Q 1683.5 338.5 1729.5 351.5 Q 1750.5 358.5 1753.5 361.5 Q 1760.5 368.5 1755.5 377.5 Q 1748.5 387.5 1718.5 392.5 Q 1697.5 395.5 1616.5 364.5 Q 1586.5 355.5 1552.5 349.5 Z" fill="lightgray"></path>
      </clipPath>
      <path clip-path="url(#make-me-a-hanzi-clip-13)" d="M 1546.5 338.5 L 1611.5 339.5 L 1700.5 367.5 L 1745.5 370.5 " fill="none" id="make-me-a-hanzi-animation-13" stroke-dasharray="331 662" stroke-linecap="round"></path>

      <clipPath id="make-me-a-hanzi-clip-14">
      <path d="M 1504.5 166.5 Q 1523.5 139.5 1544.5 108.5 Q 1553.5 95.5 1565.5 93.5 Q 1574.5 92.5 1580.5 101.5 Q 1587.5 111.5 1585.5 137.5 Q 1582.5 164.5 1509.5 206.5 Q 1497.5 212.5 1491.5 210.5 Q 1487.5 209.5 1485.5 198.5 Q 1486.5 188.5 1504.5 166.5 Z" fill="lightgray"></path>
      </clipPath>
      <path clip-path="url(#make-me-a-hanzi-clip-14)" d="M 1495.5 201.5 L 1559.5 134.5 L 1566.5 108.5 " fill="none" id="make-me-a-hanzi-animation-14" stroke-dasharray="248 496" stroke-linecap="round"></path>

      <clipPath id="make-me-a-hanzi-clip-15">
      <path d="M 1585.5 244.5 Q 1624.5 168.5 1643.5 161.5 Q 1653.5 157.5 1662.5 171.5 Q 1666.5 181.5 1662.5 199.5 Q 1655.5 232.5 1594.5 265.5 Q 1587.5 268.5 1583.5 259.5 Q 1580.5 252.5 1585.5 244.5 Z" fill="lightgray"></path>
      </clipPath>
      <path clip-path="url(#make-me-a-hanzi-clip-15)" d="M 1594.5 253.5 L 1635.5 203.5 L 1647.5 175.5 " fill="none" id="make-me-a-hanzi-animation-15" stroke-dasharray="223 446" stroke-linecap="round"></path>

      <clipPath id="make-me-a-hanzi-clip-16">
      <path d="M 1702.5 37.5 Q 1735.5 94.5 1770.5 172.5 Q 1783.5 202.5 1807.5 239.5 Q 1822.5 252.5 1812.5 262.5 Q 1802.5 278.5 1771.5 297.5 Q 1758.5 307.5 1740.5 300.5 Q 1730.5 296.5 1737.5 284.5 Q 1749.5 242.5 1695.5 105.5 Q 1670.5 48.5 1667.5 30.5 C 1660.5 1.5 1687.5 11.5 1702.5 37.5 Z" fill="lightgray"></path>
      </clipPath>
      <path clip-path="url(#make-me-a-hanzi-clip-16)" d="M 1743.5 291.5 L 1757.5 283.5 L 1774.5 252.5 L 1715.5 101.5 L 1692.5 52.5 L 1673.5 32.5 " fill="none" id="make-me-a-hanzi-animation-16" stroke-dasharray="423 846" stroke-linecap="round"></path>

      <clipPath id="make-me-a-hanzi-clip-17">
      <path d="M 1667.5 30.5 Q 1658.5 30.5 1650.5 28.5 Q 1571.5 16.5 1475.5 2.5 Q 1454.5 1.5 1470.5 -16.5 Q 1501.5 -44.5 1540.5 -35.5 Q 1649.5 -8.5 1870.5 -8.5 Q 1889.5 -7.5 1894.5 0.5 Q 1900.5 12.5 1883.5 26.5 Q 1828.5 68.5 1761.5 49.5 Q 1734.5 45.5 1702.5 37.5 L 1667.5 30.5 Z" fill="lightgray"></path>
      </clipPath>
      <path clip-path="url(#make-me-a-hanzi-clip-17)" d="M 1472.5 -6.5 L 1529.5 -13.5 L 1789.5 23.5 L 1825.5 22.5 L 1883.5 6.5 " fill="none" id="make-me-a-hanzi-animation-17" stroke-dasharray="544 1088" stroke-linecap="round"></path>

      <clipPath id="make-me-a-hanzi-clip-18">
      <path d="M 2570.5 628.0 L 2576.5 645.0 Q 2586.5 663.0 2572.5 694.0 Q 2567.5 706.0 2545.5 722.0 Q 2529.5 736.0 2502.5 745.0 Q 2475.5 754.0 2469.5 748.0 Q 2467.5 742.0 2466.5 735.0 Q 2466.5 728.0 2484.5 702.0 L 2507.5 656.0 Q 2511.5 645.0 2528.5 624.0 C 2547.5 601.0 2560.5 600.0 2570.5 628.0 Z" fill="lightgray"></path>
      </clipPath>
      <path clip-path="url(#make-me-a-hanzi-clip-18)" d="M 2476.5 740.0 L 2536.5 682.0 L 2562.5 636.0 " fill="none" id="make-me-a-hanzi-animation-18" stroke-dasharray="264 528" stroke-linecap="round"></path>

      <clipPath id="make-me-a-hanzi-clip-19">
      <path d="M 2291.5 609.0 L 2289.5 620.0 Q 2277.5 644.0 2270.5 644.0 Q 2260.5 644.0 2246.5 595.0 Q 2233.5 545.0 2218.5 525.0 Q 2204.5 505.0 2203.5 502.0 Q 2202.5 498.0 2199.5 493.0 Q 2196.5 488.0 2197.5 472.0 Q 2199.5 455.0 2207.5 445.0 Q 2222.5 429.0 2238.5 439.0 Q 2244.5 443.0 2256.5 461.0 Q 2268.5 478.0 2278.5 502.0 Q 2289.5 526.0 2297.5 569.0 L 2291.5 609.0 Z" fill="lightgray"></path>
      </clipPath>
      <path clip-path="url(#make-me-a-hanzi-clip-19)" d="M 2271.5 637.0 L 2268.5 566.0 L 2252.5 519.0 L 2229.5 479.0 L 2226.5 458.0 " fill="none" id="make-me-a-hanzi-animation-19" stroke-dasharray="316 632" stroke-linecap="round"></path>

      <clipPath id="make-me-a-hanzi-clip-20">
      <path d="M 2528.5 624.0 L 2469.5 618.0 Q 2368.5 609.0 2346.5 608.0 Q 2324.5 607.0 2291.5 609.0 C 2261.5 610.0 2267.5 569.0 2297.5 569.0 L 2322.5 569.0 Q 2325.5 568.0 2382.5 577.0 Q 2439.5 586.0 2486.5 590.0 L 2755.5 618.0 Q 2783.5 620.0 2789.5 619.0 Q 2795.5 618.0 2797.5 612.0 Q 2800.5 610.0 2795.5 592.0 L 2763.5 524.0 Q 2756.5 510.0 2757.5 508.0 Q 2759.5 506.0 2769.5 510.0 L 2789.5 519.0 Q 2832.5 536.0 2840.5 538.0 L 2895.5 552.0 Q 2903.5 554.0 2911.5 562.0 Q 2923.5 582.0 2894.5 611.0 Q 2876.5 632.0 2855.5 647.0 Q 2834.5 662.0 2823.5 664.0 Q 2812.5 665.0 2782.5 659.0 Q 2752.5 653.0 2734.5 651.0 L 2570.5 628.0 L 2528.5 624.0 Z" fill="lightgray"></path>
      </clipPath>
      <path clip-path="url(#make-me-a-hanzi-clip-20)" d="M 2299.5 603.0 L 2316.5 588.0 L 2330.5 588.0 L 2795.5 641.0 L 2818.5 634.0 L 2837.5 612.0 L 2843.5 589.0 L 2765.5 517.0 L 2763.5 509.0 " fill="none" id="make-me-a-hanzi-animation-20" stroke-dasharray="824 1648" stroke-linecap="round"></path>

      <clipPath id="make-me-a-hanzi-clip-21">
      <path d="M 2511.5 430.0 L 2643.5 446.0 Q 2677.5 451.0 2696.5 457.0 Q 2707.5 464.0 2708.5 469.0 Q 2710.5 473.0 2699.5 480.0 Q 2688.5 487.0 2673.5 492.0 L 2650.5 498.0 Q 2635.5 498.0 2609.5 491.0 Q 2584.5 483.0 2527.5 475.0 Q 2471.5 467.0 2462.5 467.0 L 2358.5 457.0 Q 2344.5 455.0 2342.5 452.0 Q 2340.5 447.0 2348.5 439.0 Q 2366.5 418.0 2413.5 422.0 L 2467.5 424.0 L 2511.5 430.0 Z" fill="lightgray"></path>
      </clipPath>
      <path clip-path="url(#make-me-a-hanzi-clip-21)" d="M 2348.5 447.0 L 2389.5 440.0 L 2419.5 442.0 L 2646.5 472.0 L 2699.5 471.0 " fill="none" id="make-me-a-hanzi-animation-21" stroke-dasharray="482 964" stroke-linecap="round"></path>

      <clipPath id="make-me-a-hanzi-clip-22">
      <path d="M 2526.5 260.0 L 2665.5 290.0 C 2694.5 296.0 2681.5 320.0 2651.5 316.0 L 2435.5 290.0 L 2424.5 287.0 Q 2409.5 283.0 2406.5 286.0 Q 2400.5 293.0 2435.5 316.0 L 2529.5 384.0 Q 2541.5 394.0 2530.5 405.0 L 2511.5 430.0 C 2493.5 454.0 2480.5 451.0 2467.5 424.0 L 2457.5 403.0 Q 2451.5 391.0 2431.5 366.0 Q 2411.5 341.0 2397.5 330.0 Q 2373.5 308.0 2362.5 303.0 Q 2351.5 297.0 2335.5 291.0 Q 2320.5 285.0 2313.5 279.0 Q 2308.5 272.0 2307.5 267.0 Q 2306.5 261.0 2315.5 236.0 Q 2325.5 211.0 2336.5 210.0 Q 2341.5 209.0 2359.5 216.0 Q 2377.5 223.0 2394.5 228.0 L 2429.5 238.0 L 2482.5 249.0 L 2526.5 260.0 Z" fill="lightgray"></path>
      </clipPath>
      <path clip-path="url(#make-me-a-hanzi-clip-22)" d="M 2523.5 395.0 L 2488.5 394.0 L 2417.5 322.0 L 2400.5 312.0 L 2373.5 265.0 L 2416.5 260.0 L 2643.5 301.0 L 2656.5 294.0 " fill="none" id="make-me-a-hanzi-animation-22" stroke-dasharray="627 1254" stroke-linecap="round"></path>

      <clipPath id="make-me-a-hanzi-clip-23">
      <path d="M 2665.5 290.0 L 2696.5 245.0 Q 2705.5 224.0 2726.5 224.0 Q 2737.5 225.0 2745.5 236.0 Q 2754.5 247.0 2752.5 266.0 Q 2751.5 284.0 2746.5 298.0 Q 2742.5 311.0 2722.5 331.0 Q 2702.5 350.0 2630.5 373.0 Q 2613.5 379.0 2611.5 375.0 Q 2609.5 370.0 2612.5 364.0 L 2651.5 316.0 L 2665.5 290.0 Z" fill="lightgray"></path>
      </clipPath>
      <path clip-path="url(#make-me-a-hanzi-clip-23)" d="M 2615.5 370.0 L 2666.5 336.0 L 2702.5 301.0 L 2724.5 247.0 " fill="none" id="make-me-a-hanzi-animation-23" stroke-dasharray="298 596" stroke-linecap="round"></path>

      <clipPath id="make-me-a-hanzi-clip-24">
      <path d="M 2555.5 101.0 L 2610.5 106.0 Q 2652.5 108.0 2668.5 114.0 L 2703.5 121.0 Q 2713.5 122.0 2713.5 129.0 Q 2713.5 136.0 2705.5 142.0 L 2694.5 151.0 Q 2671.5 162.0 2650.5 160.0 Q 2647.5 160.0 2626.5 155.0 L 2588.5 147.0 L 2555.5 142.0 L 2499.5 134.0 L 2397.5 123.0 Q 2397.5 122.0 2372.5 121.0 Q 2347.5 120.0 2345.5 116.0 Q 2343.5 110.0 2346.5 104.0 Q 2350.5 98.0 2367.5 92.0 Q 2384.5 86.0 2411.5 86.0 L 2453.5 88.0 L 2501.5 94.0 L 2555.5 101.0 Z" fill="lightgray"></path>
      </clipPath>
      <path clip-path="url(#make-me-a-hanzi-clip-24)" d="M 2352.5 111.0 L 2403.5 104.0 L 2667.5 137.0 L 2703.5 132.0 " fill="none" id="make-me-a-hanzi-animation-24" stroke-dasharray="482 964" stroke-linecap="round"></path>

      <clipPath id="make-me-a-hanzi-clip-25">
      <path d="M 2549.5 -2.0 L 2555.5 101.0 L 2555.5 142.0 L 2559.5 171.0 L 2561.5 199.0 Q 2561.5 202.0 2567.5 218.0 Q 2575.5 238.0 2554.5 248.0 L 2526.5 260.0 C 2498.5 272.0 2467.5 275.0 2482.5 249.0 L 2492.5 232.0 Q 2494.5 227.0 2497.5 206.0 Q 2497.5 188.0 2499.5 180.0 L 2499.5 134.0 L 2501.5 94.0 L 2502.5 -4.0 C 2502.5 -34.0 2547.5 -32.0 2549.5 -2.0 Z" fill="lightgray"></path>
      </clipPath>
      <path clip-path="url(#make-me-a-hanzi-clip-25)" d="M 2490.5 248.0 L 2530.5 220.0 L 2527.5 36.0 L 2525.5 19.0 L 2510.5 3.0 " fill="none" id="make-me-a-hanzi-animation-25" stroke-dasharray="400 800" stroke-linecap="round"></path>

      <clipPath id="make-me-a-hanzi-clip-26">
      <path d="M 2269.5 -78.0 L 2426.5 -54.0 Q 2432.5 -53.0 2448.5 -52.0 L 2627.5 -40.0 L 2805.5 -34.0 Q 2862.5 -34.0 2873.5 -35.0 Q 2884.5 -36.0 2892.5 -31.0 Q 2900.5 -27.0 2900.5 -24.0 Q 2900.5 -22.0 2894.5 -11.0 Q 2891.5 -6.0 2873.5 6.0 Q 2852.5 15.0 2833.5 21.0 Q 2815.5 27.0 2789.5 21.0 Q 2779.5 21.0 2732.5 14.0 L 2679.5 8.0 L 2549.5 -2.0 L 2502.5 -4.0 L 2240.5 -28.0 L 2205.5 -28.0 Q 2197.5 -32.0 2196.5 -36.0 Q 2196.5 -40.0 2200.5 -47.0 Q 2208.5 -56.0 2220.5 -62.0 Q 2257.5 -78.0 2269.5 -78.0 Z" fill="lightgray"></path>
      </clipPath>
      <path clip-path="url(#make-me-a-hanzi-clip-26)" d="M 2206.5 -38.0 L 2269.5 -52.0 L 2435.5 -31.0 L 2802.5 -5.0 L 2858.5 -11.0 L 2890.5 -21.0 " fill="none" id="make-me-a-hanzi-animation-26" stroke-dasharray="818 1636" stroke-linecap="round"></path>

</g>
</svg>
